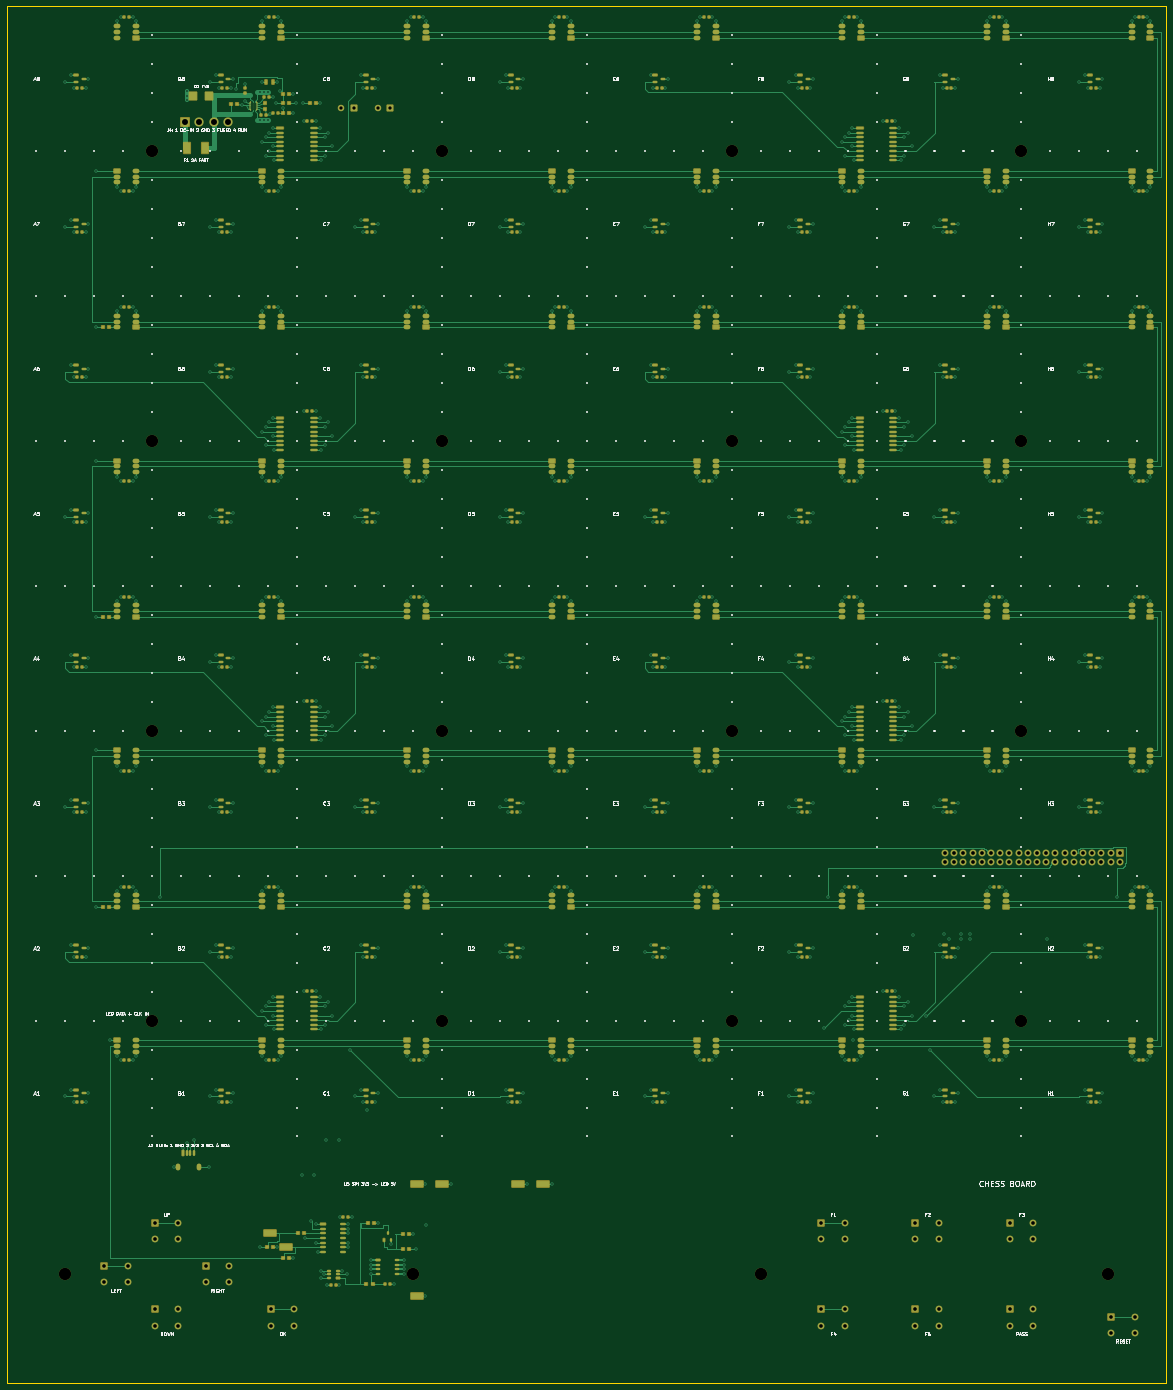
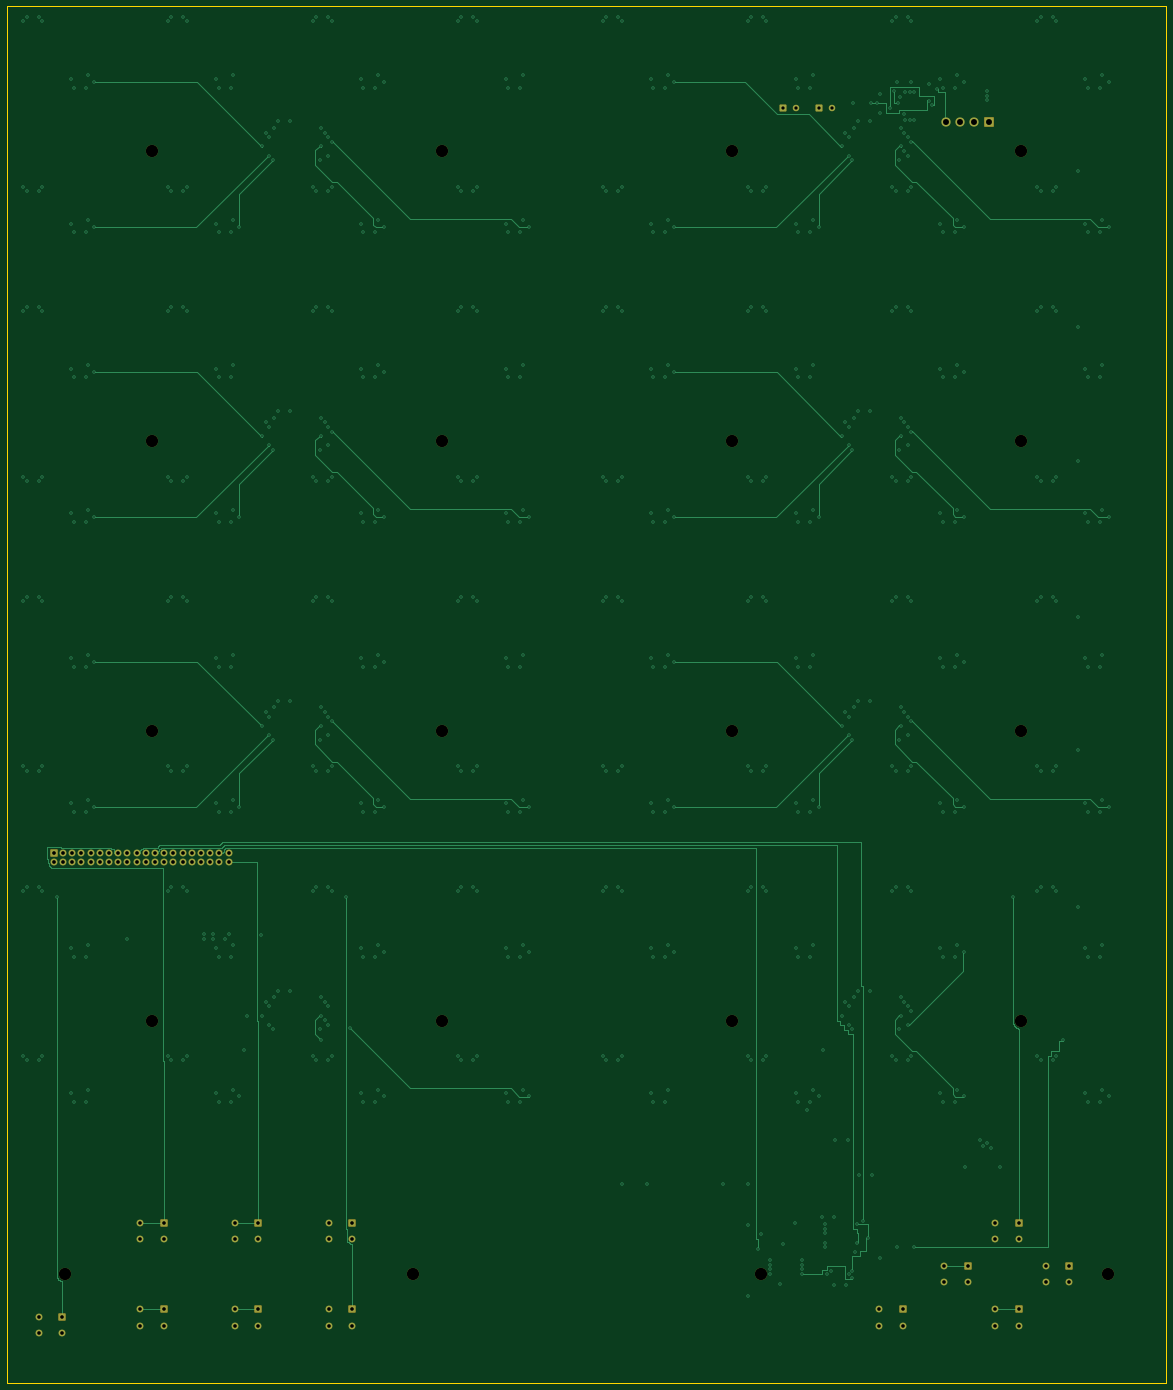
Circuit board: 18 layer files. Board 320.0 x 380.0 mm.
- bottom_copper: chess-board-B_Cu.gbr (51037 bytes)
- bottom_mask: chess-board-B_Mask.gbr (5840 bytes)
- paste: chess-board-B_Paste.gbr (530 bytes)
- bottom_silk: chess-board-B_Silkscreen.gbr (5850 bytes)
- outline: chess-board-Edge_Cuts.gbr (706 bytes)
- top_copper: chess-board-F_Cu.gbr (179588 bytes)
- top_mask: chess-board-F_Mask.gbr (47859 bytes)
- paste: chess-board-F_Paste.gbr (40848 bytes)
- top_silk: chess-board-F_Silkscreen.gbr (195379 bytes)
- inner_copper: chess-board-In1_Cu.gbr (963370 bytes)
- inner_copper: chess-board-In2_Cu.gbr (1394241 bytes)
- inner_copper: chess-board-In3_Cu.gbr (1155106 bytes)
- inner_copper: chess-board-In4_Cu.gbr (49710 bytes)
- inner_copper: chess-board-In5_Cu.gbr (37970 bytes)
- inner_copper: chess-board-In6_Cu.gbr (1223715 bytes)
- drill: chess-board-NPTH.drl (644 bytes)
- drill: chess-board-PTH.drl (13577 bytes)
- drill: drill-report.txt (1052 bytes)

=== bottom_copper: chess-board-B_Cu.gbr (51037 bytes, source omitted) ===
=== bottom_mask: chess-board-B_Mask.gbr ===
G04 #@! TF.GenerationSoftware,KiCad,Pcbnew,9.0.9-9.0.9~ubuntu24.04.1*
G04 #@! TF.CreationDate,2026-10-21T13:27:59+00:00*
G04 #@! TF.ProjectId,chess-board,63686573-732d-4626-9f61-72642e6b6963,rev?*
G04 #@! TF.SameCoordinates,Original*
G04 #@! TF.FileFunction,Soldermask,Bot*
G04 #@! TF.FilePolarity,Negative*
%FSLAX46Y46*%
G04 Gerber Fmt 4.6, Leading zero omitted, Abs format (unit mm)*
G04 Created by KiCad (PCBNEW 9.0.9-9.0.9~ubuntu24.04.1) date 2026-10-21 13:27:59*
%MOMM*%
%LPD*%
G01*
G04 APERTURE LIST*
G04 Aperture macros list*
%AMRoundRect*
0 Rectangle with rounded corners*
0 $1 Rounding radius*
0 $2 $3 $4 $5 $6 $7 $8 $9 X,Y pos of 4 corners*
0 Add a 4 corners polygon primitive as box body*
4,1,4,$2,$3,$4,$5,$6,$7,$8,$9,$2,$3,0*
0 Add four circle primitives for the rounded corners*
1,1,$1+$1,$2,$3*
1,1,$1+$1,$4,$5*
1,1,$1+$1,$6,$7*
1,1,$1+$1,$8,$9*
0 Add four rect primitives between the rounded corners*
20,1,$1+$1,$2,$3,$4,$5,0*
20,1,$1+$1,$4,$5,$6,$7,0*
20,1,$1+$1,$6,$7,$8,$9,0*
20,1,$1+$1,$8,$9,$2,$3,0*%
G04 Aperture macros list end*
%ADD10C,3.400000*%
%ADD11RoundRect,0.050000X-0.900000X-0.900000X0.900000X-0.900000X0.900000X0.900000X-0.900000X0.900000X0*%
%ADD12C,1.900000*%
%ADD13RoundRect,0.050000X0.850000X0.850000X-0.850000X0.850000X-0.850000X-0.850000X0.850000X-0.850000X0*%
%ADD14C,1.800000*%
%ADD15RoundRect,0.050000X-1.225000X-1.225000X1.225000X-1.225000X1.225000X1.225000X-1.225000X1.225000X0*%
%ADD16C,2.550000*%
%ADD17RoundRect,0.050000X0.910000X-0.910000X0.910000X0.910000X-0.910000X0.910000X-0.910000X-0.910000X0*%
%ADD18C,1.920000*%
G04 APERTURE END LIST*
D10*
G04 #@! TO.C,H9*
X40000000Y-120000000D03*
G04 #@! TD*
G04 #@! TO.C,H4*
X280000000Y-280000000D03*
G04 #@! TD*
D11*
G04 #@! TO.C,SW10*
X276750000Y-335750000D03*
D12*
X283250000Y-335750000D03*
X283250000Y-340250000D03*
X276750000Y-340250000D03*
G04 #@! TD*
D10*
G04 #@! TO.C,H1*
X40000000Y-280000000D03*
G04 #@! TD*
D11*
G04 #@! TO.C,SW11*
X224750000Y-359750000D03*
D12*
X231250000Y-359750000D03*
X231250000Y-364250000D03*
X224750000Y-364250000D03*
G04 #@! TD*
D11*
G04 #@! TO.C,SW7*
X276750000Y-359750000D03*
D12*
X283250000Y-359750000D03*
X283250000Y-364250000D03*
X276750000Y-364250000D03*
G04 #@! TD*
D11*
G04 #@! TO.C,SW12*
X250750000Y-359750000D03*
D12*
X257250000Y-359750000D03*
X257250000Y-364250000D03*
X250750000Y-364250000D03*
G04 #@! TD*
D10*
G04 #@! TO.C,H11*
X200000000Y-120000000D03*
G04 #@! TD*
G04 #@! TO.C,H20*
X304000000Y-350000000D03*
G04 #@! TD*
G04 #@! TO.C,H15*
X200000000Y-40000000D03*
G04 #@! TD*
D11*
G04 #@! TO.C,SW8*
X224750000Y-335750000D03*
D12*
X231250000Y-335750000D03*
X231250000Y-340250000D03*
X224750000Y-340250000D03*
G04 #@! TD*
D10*
G04 #@! TO.C,H16*
X280000000Y-40000000D03*
G04 #@! TD*
D11*
G04 #@! TO.C,SW9*
X250750000Y-335750000D03*
D12*
X257250000Y-335750000D03*
X257250000Y-340250000D03*
X250750000Y-340250000D03*
G04 #@! TD*
D10*
G04 #@! TO.C,H2*
X120000000Y-280000000D03*
G04 #@! TD*
G04 #@! TO.C,H14*
X120000000Y-40000000D03*
G04 #@! TD*
G04 #@! TO.C,H18*
X112000000Y-350000000D03*
G04 #@! TD*
D11*
G04 #@! TO.C,SW3*
X26750000Y-347750000D03*
D12*
X33250000Y-347750000D03*
X33250000Y-352250000D03*
X26750000Y-352250000D03*
G04 #@! TD*
D11*
G04 #@! TO.C,SW4*
X54750000Y-347750000D03*
D12*
X61250000Y-347750000D03*
X61250000Y-352250000D03*
X54750000Y-352250000D03*
G04 #@! TD*
D11*
G04 #@! TO.C,SW6*
X304750000Y-361750000D03*
D12*
X311250000Y-361750000D03*
X311250000Y-366250000D03*
X304750000Y-366250000D03*
G04 #@! TD*
D10*
G04 #@! TO.C,H13*
X40000000Y-40000000D03*
G04 #@! TD*
G04 #@! TO.C,H10*
X120000000Y-120000000D03*
G04 #@! TD*
G04 #@! TO.C,H6*
X120000000Y-200000000D03*
G04 #@! TD*
G04 #@! TO.C,H7*
X200000000Y-200000000D03*
G04 #@! TD*
D11*
G04 #@! TO.C,SW1*
X40750000Y-335750000D03*
D12*
X47250000Y-335750000D03*
X47250000Y-340250000D03*
X40750000Y-340250000D03*
G04 #@! TD*
D10*
G04 #@! TO.C,H19*
X208000000Y-350000000D03*
G04 #@! TD*
G04 #@! TO.C,H17*
X16000000Y-350000000D03*
G04 #@! TD*
G04 #@! TO.C,H5*
X40000000Y-200000000D03*
G04 #@! TD*
G04 #@! TO.C,H8*
X280000000Y-200000000D03*
G04 #@! TD*
G04 #@! TO.C,H12*
X280000000Y-120000000D03*
G04 #@! TD*
D11*
G04 #@! TO.C,SW2*
X40750000Y-359750000D03*
D12*
X47250000Y-359750000D03*
X47250000Y-364250000D03*
X40750000Y-364250000D03*
G04 #@! TD*
D10*
G04 #@! TO.C,H3*
X200000000Y-280000000D03*
G04 #@! TD*
D11*
G04 #@! TO.C,SW5*
X72750000Y-359750000D03*
D12*
X79250000Y-359750000D03*
X79250000Y-364250000D03*
X72750000Y-364250000D03*
G04 #@! TD*
D13*
G04 #@! TO.C,C1*
X95750000Y-28000000D03*
D14*
X92250000Y-28000000D03*
G04 #@! TD*
D15*
G04 #@! TO.C,J4*
X49060001Y-32000000D03*
D16*
X53019999Y-32000000D03*
X56980000Y-32000000D03*
X60939999Y-32000000D03*
G04 #@! TD*
D17*
G04 #@! TO.C,J1*
X307130000Y-233730000D03*
D18*
X307130000Y-236270000D03*
X304590000Y-233730000D03*
X304590000Y-236270000D03*
X302049999Y-233730000D03*
X302049999Y-236270000D03*
X299509999Y-233730000D03*
X299509999Y-236270000D03*
X296969999Y-233730000D03*
X296969999Y-236270000D03*
X294430000Y-233730000D03*
X294430000Y-236270000D03*
X291889999Y-233730000D03*
X291889999Y-236270000D03*
X289349999Y-233730000D03*
X289349999Y-236270000D03*
X286809999Y-233730000D03*
X286809999Y-236270000D03*
X284269999Y-233730000D03*
X284269999Y-236270000D03*
X281730002Y-233730000D03*
X281730002Y-236270000D03*
X279190000Y-233730000D03*
X279190000Y-236270000D03*
X276650000Y-233730000D03*
X276650000Y-236270000D03*
X274110000Y-233730000D03*
X274110000Y-236270000D03*
X271570000Y-233730000D03*
X271570000Y-236270000D03*
X269030000Y-233730000D03*
X269030000Y-236270000D03*
X266490000Y-233730000D03*
X266490000Y-236270000D03*
X263950000Y-233730000D03*
X263950000Y-236270000D03*
X261410000Y-233730000D03*
X261410000Y-236270000D03*
X258870000Y-233730000D03*
X258870000Y-236270000D03*
G04 #@! TD*
D13*
G04 #@! TO.C,C140*
X105750000Y-28000000D03*
D14*
X102250000Y-28000000D03*
G04 #@! TD*
M02*

=== paste: chess-board-B_Paste.gbr ===
G04 #@! TF.GenerationSoftware,KiCad,Pcbnew,9.0.9-9.0.9~ubuntu24.04.1*
G04 #@! TF.CreationDate,2026-10-21T13:27:59+00:00*
G04 #@! TF.ProjectId,chess-board,63686573-732d-4626-9f61-72642e6b6963,rev?*
G04 #@! TF.SameCoordinates,Original*
G04 #@! TF.FileFunction,Paste,Bot*
G04 #@! TF.FilePolarity,Positive*
%FSLAX46Y46*%
G04 Gerber Fmt 4.6, Leading zero omitted, Abs format (unit mm)*
G04 Created by KiCad (PCBNEW 9.0.9-9.0.9~ubuntu24.04.1) date 2026-10-21 13:27:59*
%MOMM*%
%LPD*%
G01*
G04 APERTURE LIST*
G04 APERTURE END LIST*
M02*

=== bottom_silk: chess-board-B_Silkscreen.gbr ===
G04 #@! TF.GenerationSoftware,KiCad,Pcbnew,9.0.9-9.0.9~ubuntu24.04.1*
G04 #@! TF.CreationDate,2026-10-21T13:27:59+00:00*
G04 #@! TF.ProjectId,chess-board,63686573-732d-4626-9f61-72642e6b6963,rev?*
G04 #@! TF.SameCoordinates,Original*
G04 #@! TF.FileFunction,Legend,Bot*
G04 #@! TF.FilePolarity,Positive*
%FSLAX46Y46*%
G04 Gerber Fmt 4.6, Leading zero omitted, Abs format (unit mm)*
G04 Created by KiCad (PCBNEW 9.0.9-9.0.9~ubuntu24.04.1) date 2026-10-21 13:27:59*
%MOMM*%
%LPD*%
G01*
G04 APERTURE LIST*
G04 Aperture macros list*
%AMRoundRect*
0 Rectangle with rounded corners*
0 $1 Rounding radius*
0 $2 $3 $4 $5 $6 $7 $8 $9 X,Y pos of 4 corners*
0 Add a 4 corners polygon primitive as box body*
4,1,4,$2,$3,$4,$5,$6,$7,$8,$9,$2,$3,0*
0 Add four circle primitives for the rounded corners*
1,1,$1+$1,$2,$3*
1,1,$1+$1,$4,$5*
1,1,$1+$1,$6,$7*
1,1,$1+$1,$8,$9*
0 Add four rect primitives between the rounded corners*
20,1,$1+$1,$2,$3,$4,$5,0*
20,1,$1+$1,$4,$5,$6,$7,0*
20,1,$1+$1,$6,$7,$8,$9,0*
20,1,$1+$1,$8,$9,$2,$3,0*%
G04 Aperture macros list end*
%ADD10C,3.400000*%
%ADD11RoundRect,0.050000X-0.900000X-0.900000X0.900000X-0.900000X0.900000X0.900000X-0.900000X0.900000X0*%
%ADD12C,1.900000*%
%ADD13RoundRect,0.050000X0.850000X0.850000X-0.850000X0.850000X-0.850000X-0.850000X0.850000X-0.850000X0*%
%ADD14C,1.800000*%
%ADD15RoundRect,0.050000X-1.225000X-1.225000X1.225000X-1.225000X1.225000X1.225000X-1.225000X1.225000X0*%
%ADD16C,2.550000*%
%ADD17RoundRect,0.050000X0.910000X-0.910000X0.910000X0.910000X-0.910000X0.910000X-0.910000X-0.910000X0*%
%ADD18C,1.920000*%
G04 APERTURE END LIST*
%LPC*%
D10*
G04 #@! TO.C,H9*
X40000000Y-120000000D03*
G04 #@! TD*
G04 #@! TO.C,H4*
X280000000Y-280000000D03*
G04 #@! TD*
D11*
G04 #@! TO.C,SW10*
X276750000Y-335750000D03*
D12*
X283250000Y-335750000D03*
X283250000Y-340250000D03*
X276750000Y-340250000D03*
G04 #@! TD*
D10*
G04 #@! TO.C,H1*
X40000000Y-280000000D03*
G04 #@! TD*
D11*
G04 #@! TO.C,SW11*
X224750000Y-359750000D03*
D12*
X231250000Y-359750000D03*
X231250000Y-364250000D03*
X224750000Y-364250000D03*
G04 #@! TD*
D11*
G04 #@! TO.C,SW7*
X276750000Y-359750000D03*
D12*
X283250000Y-359750000D03*
X283250000Y-364250000D03*
X276750000Y-364250000D03*
G04 #@! TD*
D11*
G04 #@! TO.C,SW12*
X250750000Y-359750000D03*
D12*
X257250000Y-359750000D03*
X257250000Y-364250000D03*
X250750000Y-364250000D03*
G04 #@! TD*
D10*
G04 #@! TO.C,H11*
X200000000Y-120000000D03*
G04 #@! TD*
G04 #@! TO.C,H20*
X304000000Y-350000000D03*
G04 #@! TD*
G04 #@! TO.C,H15*
X200000000Y-40000000D03*
G04 #@! TD*
D11*
G04 #@! TO.C,SW8*
X224750000Y-335750000D03*
D12*
X231250000Y-335750000D03*
X231250000Y-340250000D03*
X224750000Y-340250000D03*
G04 #@! TD*
D10*
G04 #@! TO.C,H16*
X280000000Y-40000000D03*
G04 #@! TD*
D11*
G04 #@! TO.C,SW9*
X250750000Y-335750000D03*
D12*
X257250000Y-335750000D03*
X257250000Y-340250000D03*
X250750000Y-340250000D03*
G04 #@! TD*
D10*
G04 #@! TO.C,H2*
X120000000Y-280000000D03*
G04 #@! TD*
G04 #@! TO.C,H14*
X120000000Y-40000000D03*
G04 #@! TD*
G04 #@! TO.C,H18*
X112000000Y-350000000D03*
G04 #@! TD*
D11*
G04 #@! TO.C,SW3*
X26750000Y-347750000D03*
D12*
X33250000Y-347750000D03*
X33250000Y-352250000D03*
X26750000Y-352250000D03*
G04 #@! TD*
D11*
G04 #@! TO.C,SW4*
X54750000Y-347750000D03*
D12*
X61250000Y-347750000D03*
X61250000Y-352250000D03*
X54750000Y-352250000D03*
G04 #@! TD*
D11*
G04 #@! TO.C,SW6*
X304750000Y-361750000D03*
D12*
X311250000Y-361750000D03*
X311250000Y-366250000D03*
X304750000Y-366250000D03*
G04 #@! TD*
D10*
G04 #@! TO.C,H13*
X40000000Y-40000000D03*
G04 #@! TD*
G04 #@! TO.C,H10*
X120000000Y-120000000D03*
G04 #@! TD*
G04 #@! TO.C,H6*
X120000000Y-200000000D03*
G04 #@! TD*
G04 #@! TO.C,H7*
X200000000Y-200000000D03*
G04 #@! TD*
D11*
G04 #@! TO.C,SW1*
X40750000Y-335750000D03*
D12*
X47250000Y-335750000D03*
X47250000Y-340250000D03*
X40750000Y-340250000D03*
G04 #@! TD*
D10*
G04 #@! TO.C,H19*
X208000000Y-350000000D03*
G04 #@! TD*
G04 #@! TO.C,H17*
X16000000Y-350000000D03*
G04 #@! TD*
G04 #@! TO.C,H5*
X40000000Y-200000000D03*
G04 #@! TD*
G04 #@! TO.C,H8*
X280000000Y-200000000D03*
G04 #@! TD*
G04 #@! TO.C,H12*
X280000000Y-120000000D03*
G04 #@! TD*
D11*
G04 #@! TO.C,SW2*
X40750000Y-359750000D03*
D12*
X47250000Y-359750000D03*
X47250000Y-364250000D03*
X40750000Y-364250000D03*
G04 #@! TD*
D10*
G04 #@! TO.C,H3*
X200000000Y-280000000D03*
G04 #@! TD*
D11*
G04 #@! TO.C,SW5*
X72750000Y-359750000D03*
D12*
X79250000Y-359750000D03*
X79250000Y-364250000D03*
X72750000Y-364250000D03*
G04 #@! TD*
D13*
G04 #@! TO.C,C1*
X95750000Y-28000000D03*
D14*
X92250000Y-28000000D03*
G04 #@! TD*
D15*
G04 #@! TO.C,J4*
X49060001Y-32000000D03*
D16*
X53019999Y-32000000D03*
X56980000Y-32000000D03*
X60939999Y-32000000D03*
G04 #@! TD*
D17*
G04 #@! TO.C,J1*
X307130000Y-233730000D03*
D18*
X307130000Y-236270000D03*
X304590000Y-233730000D03*
X304590000Y-236270000D03*
X302049999Y-233730000D03*
X302049999Y-236270000D03*
X299509999Y-233730000D03*
X299509999Y-236270000D03*
X296969999Y-233730000D03*
X296969999Y-236270000D03*
X294430000Y-233730000D03*
X294430000Y-236270000D03*
X291889999Y-233730000D03*
X291889999Y-236270000D03*
X289349999Y-233730000D03*
X289349999Y-236270000D03*
X286809999Y-233730000D03*
X286809999Y-236270000D03*
X284269999Y-233730000D03*
X284269999Y-236270000D03*
X281730002Y-233730000D03*
X281730002Y-236270000D03*
X279190000Y-233730000D03*
X279190000Y-236270000D03*
X276650000Y-233730000D03*
X276650000Y-236270000D03*
X274110000Y-233730000D03*
X274110000Y-236270000D03*
X271570000Y-233730000D03*
X271570000Y-236270000D03*
X269030000Y-233730000D03*
X269030000Y-236270000D03*
X266490000Y-233730000D03*
X266490000Y-236270000D03*
X263950000Y-233730000D03*
X263950000Y-236270000D03*
X261410000Y-233730000D03*
X261410000Y-236270000D03*
X258870000Y-233730000D03*
X258870000Y-236270000D03*
G04 #@! TD*
D13*
G04 #@! TO.C,C140*
X105750000Y-28000000D03*
D14*
X102250000Y-28000000D03*
G04 #@! TD*
%LPD*%
M02*

=== outline: chess-board-Edge_Cuts.gbr ===
G04 #@! TF.GenerationSoftware,KiCad,Pcbnew,9.0.9-9.0.9~ubuntu24.04.1*
G04 #@! TF.CreationDate,2026-10-21T13:27:59+00:00*
G04 #@! TF.ProjectId,chess-board,63686573-732d-4626-9f61-72642e6b6963,rev?*
G04 #@! TF.SameCoordinates,Original*
G04 #@! TF.FileFunction,Profile,NP*
%FSLAX46Y46*%
G04 Gerber Fmt 4.6, Leading zero omitted, Abs format (unit mm)*
G04 Created by KiCad (PCBNEW 9.0.9-9.0.9~ubuntu24.04.1) date 2026-10-21 13:27:59*
%MOMM*%
%LPD*%
G01*
G04 APERTURE LIST*
G04 #@! TA.AperFunction,Profile*
%ADD10C,0.050000*%
G04 #@! TD*
G04 APERTURE END LIST*
D10*
X0Y0D02*
X320000000Y0D01*
X0Y-380000000D02*
X0Y0D01*
X320000000Y0D02*
X320000000Y-380000000D01*
X320000000Y-380000000D02*
X0Y-380000000D01*
M02*

=== top_copper: chess-board-F_Cu.gbr (179588 bytes, source omitted) ===
=== top_mask: chess-board-F_Mask.gbr (47859 bytes, source omitted) ===
=== paste: chess-board-F_Paste.gbr (40848 bytes, source omitted) ===
=== top_silk: chess-board-F_Silkscreen.gbr (195379 bytes, source omitted) ===
=== inner_copper: chess-board-In1_Cu.gbr (963370 bytes, source omitted) ===
=== inner_copper: chess-board-In2_Cu.gbr (1394241 bytes, source omitted) ===
=== inner_copper: chess-board-In3_Cu.gbr (1155106 bytes, source omitted) ===
=== inner_copper: chess-board-In4_Cu.gbr (49710 bytes, source omitted) ===
=== inner_copper: chess-board-In5_Cu.gbr (37970 bytes, source omitted) ===
=== inner_copper: chess-board-In6_Cu.gbr (1223715 bytes, source omitted) ===
=== drill: chess-board-NPTH.drl ===
M48
; DRILL file {KiCad 9.0.9-9.0.9~ubuntu24.04.1} date 2026-10-21T13:28:00+0000
; FORMAT={-:-/ absolute / metric / decimal}
; #@! TF.CreationDate,2026-10-21T13:28:00+00:00
; #@! TF.GenerationSoftware,Kicad,Pcbnew,9.0.9-9.0.9~ubuntu24.04.1
; #@! TF.FileFunction,NonPlated,1,8,NPTH
FMAT,2
METRIC
; #@! TA.AperFunction,NonPlated,NPTH,ComponentDrill
T1C3.400
%
G90
G05
T1
X16.0Y-350.0
X40.0Y-40.0
X40.0Y-120.0
X40.0Y-200.0
X40.0Y-280.0
X112.0Y-350.0
X120.0Y-40.0
X120.0Y-120.0
X120.0Y-200.0
X120.0Y-280.0
X200.0Y-40.0
X200.0Y-120.0
X200.0Y-200.0
X200.0Y-280.0
X208.0Y-350.0
X280.0Y-40.0
X280.0Y-120.0
X280.0Y-200.0
X280.0Y-280.0
X304.0Y-350.0
M30

=== drill: chess-board-PTH.drl (13577 bytes, source omitted) ===
=== drill: drill-report.txt (1052 bytes, source withheld) ===
